Run: headless pygame with SDL's dummy video driver; simulated clock (each Clock.tick advances the game by its frame time, no real sleeping); random seed 0; keys injected as events and as key.get_pressed() state; no mouse input.
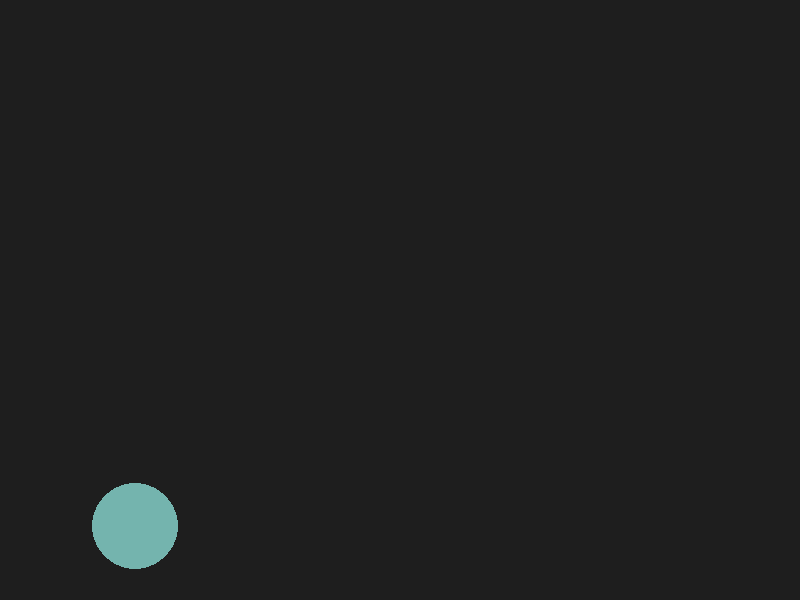
Frame 1 of 4 · flips 1–60 · no input
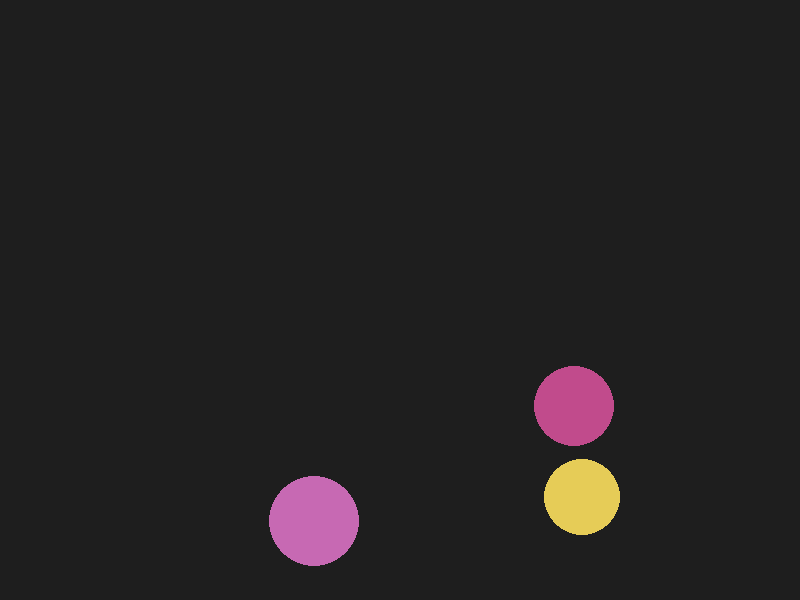
Frame 2 of 4 · flips 61–180 · tapped SPACE, RETURN · held RIGHT (→), D
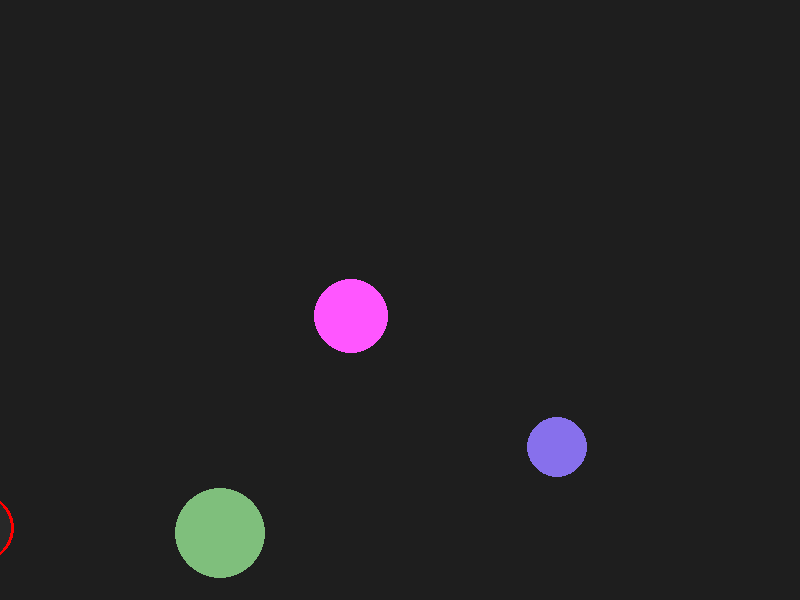
Frame 3 of 4 · flips 181–300 · held DOWN (↓), S
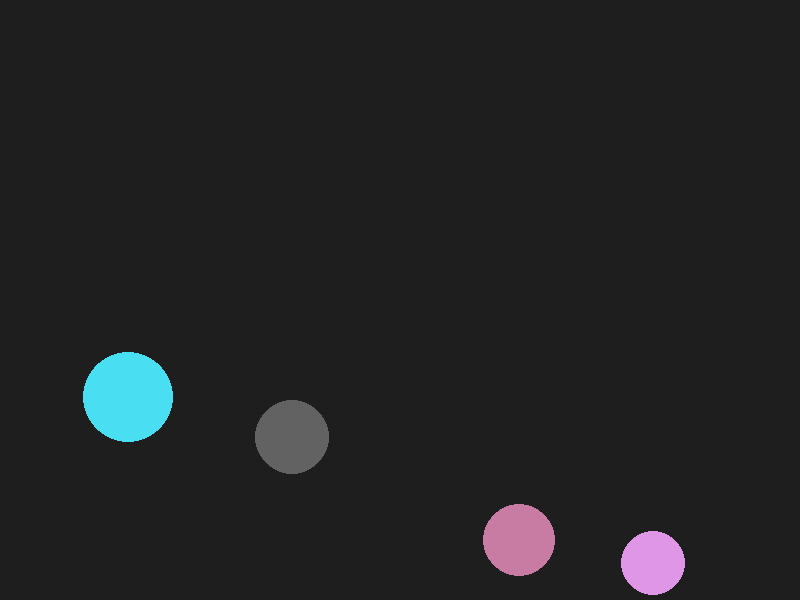
Frame 4 of 4 · flips 301–420 · held LEFT (←), A, UP (↑), W

The pygame program that drew these frames:

import pygame
import random

pygame.init()

WIDTH, HEIGHT = 800, 600
screen = pygame.display.set_mode((WIDTH, HEIGHT))
pygame.display.set_caption('Fruit Ninja')

clock = pygame.time.Clock()

gravity = 0.2
fruits = []
bombs =[]

fruit_spawn_timer = 0
fruit_spawn_delay = random.randint(20, 50)

bomb_spawn_timer = 0
bomb_spawn_delay = random.randint(120,300)


def create_fruit():
    radius = random.randint(30, 45)

    return {
        'x': random.randint(100, 700),
        'y': HEIGHT + radius,
        'radius': radius,
        'color': (
            random.randint(50, 255),
            random.randint(50, 255),
            random.randint(50, 255)),
        'vx': random.uniform(-2, 2),
        'vy': random.uniform(-12, -9)}

def create_bomb():
    radius = 35

    return {
        'x': random.randint(100, 700),
        'y': HEIGHT + radius,
        'radius': radius,
        'color': (40, 40, 40),
        'color_outline': (255,0,0),
        'vx': random.uniform(-2, 2),
        'vy': random.uniform(-12, -9)}


running = True

while running:
    clock.tick(60)

    for event in pygame.event.get():
        if event.type == pygame.QUIT:
            running = False

    fruit_spawn_timer += 1
    bomb_spawn_timer += 1

    if fruit_spawn_timer >= fruit_spawn_delay:
        fruits.append(create_fruit())
        fruit_spawn_timer = 0
        fruit_spawn_delay = random.randint(20, 50)

    if bomb_spawn_timer >= bomb_spawn_delay:
        bombs.append(create_bomb())
        bomb_spawn_timer = 0
        bomb_spawn_delay = random.randint(120, 300)


    screen.fill((30, 30, 30))


    for fruit in fruits[:]:  
        fruit['x'] += fruit['vx']
        fruit['y'] += fruit['vy']

        fruit['vy'] += gravity

        pygame.draw.circle(screen,fruit['color'],(int(fruit['x']), int(fruit['y'])),fruit['radius'])

        if fruit['y'] - fruit['radius'] > HEIGHT:
            fruits.remove(fruit)

    for bomb in bombs[:]:
        bomb['x'] += bomb['vx']
        bomb['y'] += bomb['vy']

        bomb['vy'] += gravity

        pygame.draw.circle(screen,bomb['color'],(int(bomb['x']), int(bomb['y'])),bomb['radius'])
        pygame.draw.circle(screen,bomb['color_outline'],(int(bomb['x']), int(bomb['y'])),bomb['radius'], 3)
        
        if bomb['y'] - bomb['radius'] > HEIGHT:
            bombs.remove(bomb)

    pygame.display.flip()

pygame.quit()
